The GitHub repository Anuvathan/Coco_Anuvathan contains a labelled image folder "fold3" with 3 categories: caterpillar, healthy, leaf spot. Examples follow, each with its label.

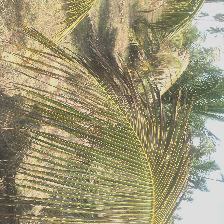
Label: leaf spot

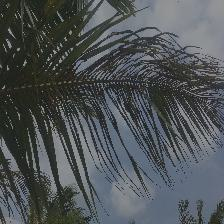
Label: caterpillar

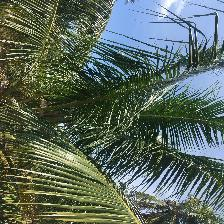
Label: healthy

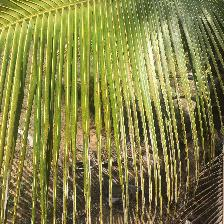
Label: leaf spot

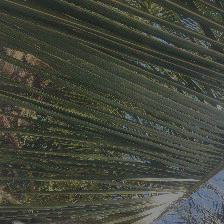
Label: healthy

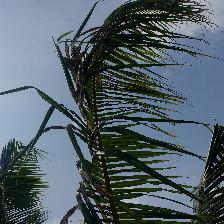
Label: caterpillar
